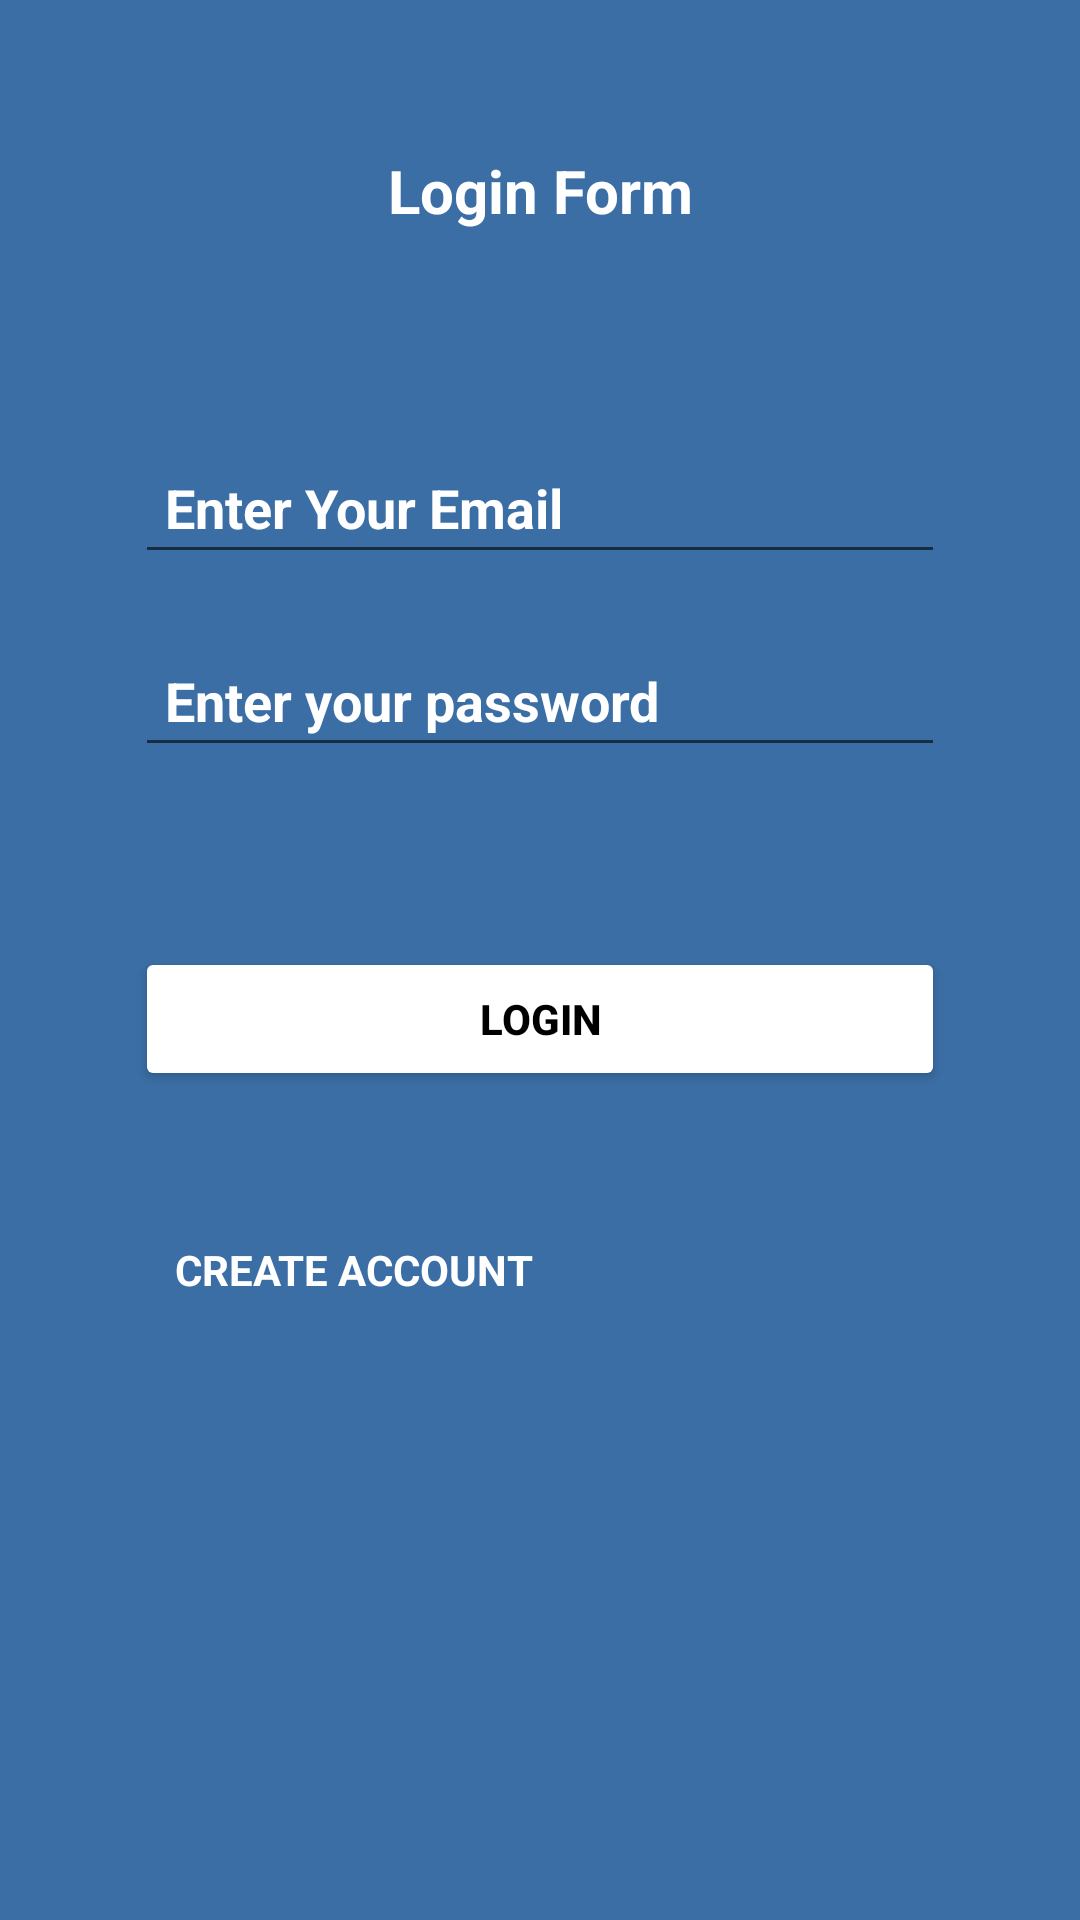

Reconstruct the res/layout file that produces this screen, plus the resources it refers to.
<!-- AndroidManifest.xml: application theme Theme.BOOKINGINTERNATIONALCAR -->
<!-- res/layout/activity_login.xml -->
<?xml version="1.0" encoding="utf-8"?>
<ScrollView
    xmlns:android="http://schemas.android.com/apk/res/android"
    xmlns:app="http://schemas.android.com/apk/res-auto"
    xmlns:tools="http://schemas.android.com/tools"
    android:layout_width="match_parent"
    android:layout_gravity="center"
    android:background="@drawable/images"
    android:layout_height="match_parent"
    tools:context=".Login">

    <RelativeLayout
        android:layout_width="match_parent"
        android:layout_height="match_parent"
        tools:context=".login">

        <TextView
            android:textSize="20dp"
            android:layout_margin="50dp"
            android:textStyle="bold"
            android:text="Login Form"
            android:id="@+id/tvnatural"
            android:textColor="	#fff"
            android:textColorHint="	#fff"
            android:layout_width="match_parent"
            android:gravity="center"
            android:layout_centerHorizontal="true"
            android:layout_height="wrap_content" />

        <EditText
            android:hint="Enter Your Email"
            android:layout_below="@id/tvnatural"
            android:id="@+id/email1"
            android:layout_centerHorizontal="true"
            android:layout_width="270dp"
            android:layout_marginTop="20dp"
            android:textStyle="bold"
            android:textColor="	#fff"
            android:textColorHint="	#fff"
            android:inputType="textEmailAddress"
            android:padding="10dp"
            android:layout_height="wrap_content" />

        <EditText
            android:hint="Enter your password"
            android:layout_below="@id/email1"
            android:id="@+id/Pass"
            android:layout_centerHorizontal="true"
            android:layout_width="270dp"
            android:inputType="textPassword"
            android:layout_marginTop="20dp"
            android:textColor="	#fff"
            android:textColorHint="	#fff"
            android:textStyle="bold"
            android:padding="10dp"
            android:layout_height="wrap_content" />


        <Button
            android:id="@+id/button2"
            android:layout_width="270dp"
            android:layout_height="wrap_content"
            android:layout_below="@id/Pass"
            android:layout_centerHorizontal="true"
            android:layout_marginTop="60dp"
            android:text="Login"
            android:textColor="	#000"
            android:textColorHint="	#fff"
            android:textStyle="bold"
            app:backgroundTint="#FFF" />

        <TextView
            android:text=" CREATE ACCOUNT"
            android:layout_below="@+id/button2"
            android:id="@+id/textView7"
            android:layout_centerHorizontal="true"
            android:layout_width="270dp"
            android:layout_marginTop="40dp"
            android:textColor="	#fff"
            android:textColorHint="	#fff"
            android:textStyle="bold"
            android:padding="10dp"
            android:layout_height="wrap_content" />
        <ProgressBar
            android:layout_below="@+id/textView7"
            android:id="@+id/progressBar2"
            android:layout_centerHorizontal="true"
            android:layout_width="20dp"
            android:layout_marginTop="20dp"
            android:textColor="	#fff"
            android:textColorHint="	#fff"
            android:textStyle="bold"
            android:visibility="invisible"
            android:layout_height="wrap_content" />






    </RelativeLayout>

</ScrollView>
<!-- resources referenced by this layout -->
<resources>
  <!-- drawable images: png bitmap (drawable, 143 bytes) -->
  <style name="Theme.BOOKINGINTERNATIONALCAR" parent="Theme.MaterialComponents.DayNight.DarkActionBar">
          
          <item name="colorPrimary">@color/purple_500</item>
          <item name="colorPrimaryVariant">@color/purple_700</item>
          <item name="colorOnPrimary">@color/white</item>
          
          <item name="colorSecondary">@color/teal_200</item>
          <item name="colorSecondaryVariant">@color/teal_700</item>
          <item name="colorOnSecondary">@color/black</item>
          
          <item name="android:statusBarColor" tools:targetApi="l">?attr/colorPrimaryVariant</item>
          
      </style>
  <!-- not gathered from this repository: default colours our renderer supplied (Android Studio template values) -->
  <color name="purple_500">#FF6200EE</color>
  <color name="purple_700">#FF3700B3</color>
  <color name="teal_200">#FF03DAC5</color>
  <color name="teal_700">#FF018786</color>
  <color name="black">#FF000000</color>
  <color name="white">#FFFFFFFF</color>
</resources>
